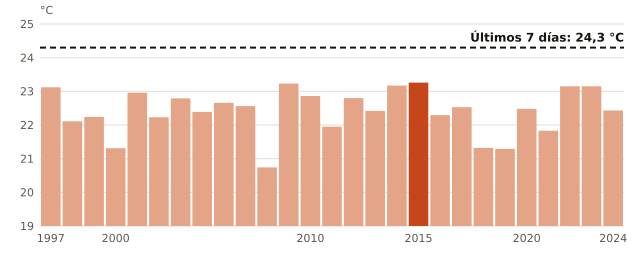

Data behind this chart, as committed beside it:
anio, media_mensual_C
1997, 23.12
1998, 22.11
1999, 22.24
2000, 21.31
2001, 22.96
2002, 22.23
2003, 22.79
2004, 22.39
2006, 22.66
2007, 22.56
2008, 20.74
2009, 23.23
2010, 22.86
2011, 21.95
2012, 22.8
2013, 22.42
2014, 23.17
2015, 23.26
2016, 22.29
2017, 22.53
2018, 21.32
2019, 21.29
2020, 22.48
2021, 21.83
2022, 23.15
2023, 23.15
2024, 22.43
ahora, 24.3
